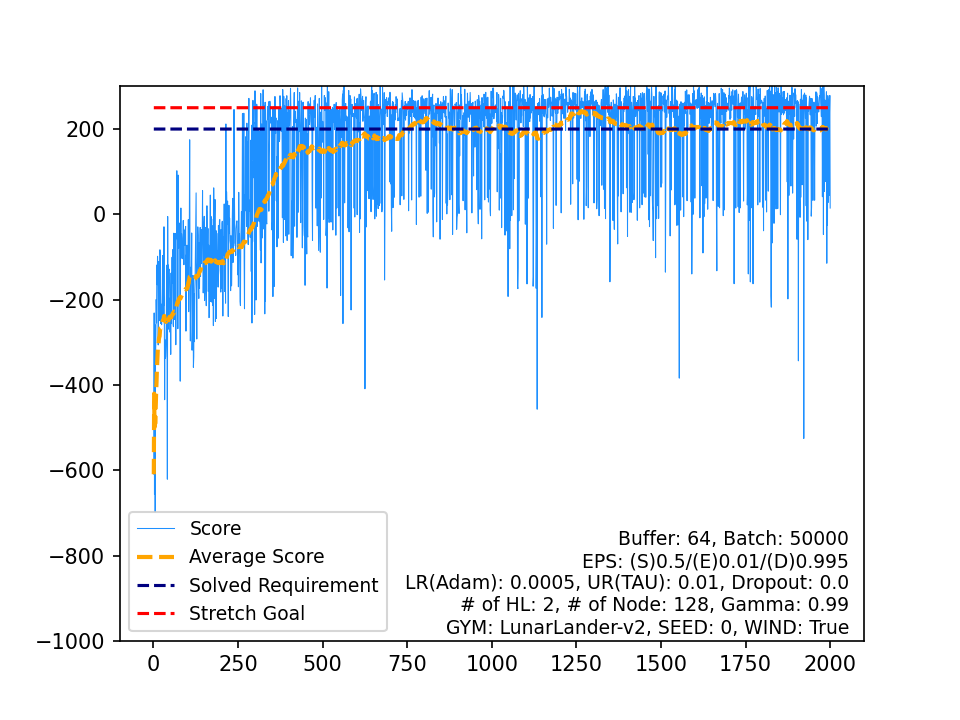

The file beside this chart, header and first rows:
, Score, Average Score, Timestamp, Solved Requirement, Stretch Goal
0, -609.4, -609.4, 76, 200, 250
1, -231.2, -420.3, 84, 200, 250
2, -656.8, -499.1, 130, 200, 250
3, -258.7, -439, 82, 200, 250
4, -699.3, -491.1, 78, 200, 250
5, -350.4, -467.6, 78, 200, 250
6, -287.8, -442, 91, 200, 250
7, -199.6, -411.7, 67, 200, 250
8, -254.7, -394.2, 67, 200, 250
9, -118.8, -366.7, 79, 200, 250
10, -165, -348.3, 71, 200, 250
11, -98.31, -327.5, 63, 200, 250
12, -131.3, -312.4, 77, 200, 250
13, -306.2, -312, 99, 200, 250
14, -201.6, -304.6, 57, 200, 250
15, -110.4, -292.5, 66, 200, 250
16, -220.3, -288.2, 106, 200, 250
17, -249.3, -286.1, 146, 200, 250
18, -83.08, -275.4, 93, 200, 250
19, -96.43, -266.4, 144, 200, 250
20, -255.8, -265.9, 94, 200, 250
21, -235.5, -264.5, 190, 200, 250
22, -210.6, -262.2, 222, 200, 250
23, -258.8, -262.1, 149, 200, 250
24, -211.3, -260, 96, 200, 250
25, -173.8, -256.7, 177, 200, 250
26, -96.41, -250.8, 151, 200, 250
27, -249.1, -250.7, 88, 200, 250
28, -152.4, -247.3, 77, 200, 250
29, -214.9, -246.2, 146, 200, 250
30, -29.18, -239.2, 143, 200, 250
31, -206.5, -238.2, 126, 200, 250
32, -434.7, -244.2, 91, 200, 250
33, -294.2, -245.6, 97, 200, 250
34, -338.1, -248.3, 165, 200, 250
35, -334.2, -250.7, 237, 200, 250
36, -308.6, -252.2, 131, 200, 250
37, -231.6, -251.7, 121, 200, 250
38, -119.3, -248.3, 165, 200, 250
39, -250.8, -248.4, 155, 200, 250
40, -621.1, -257.5, 160, 200, 250
41, -5.065, -251.4, 116, 200, 250
42, -269.7, -251.9, 215, 200, 250
43, -118.9, -248.8, 172, 200, 250
44, -132, -246.2, 104, 200, 250
45, -128.7, -243.7, 120, 200, 250
46, -133.1, -241.3, 158, 200, 250
47, -193, -240.3, 100, 200, 250
48, -276.4, -241.1, 120, 200, 250
49, -195.5, -240.2, 208, 200, 250
50, -328.4, -241.9, 141, 200, 250
51, -137.6, -239.9, 139, 200, 250
52, -256.3, -240.2, 114, 200, 250
53, -154.1, -238.6, 285, 200, 250
54, -100.5, -236.1, 81, 200, 250
55, -162, -234.8, 137, 200, 250
56, -82.71, -232.1, 105, 200, 250
57, -257.4, -232.5, 333, 200, 250
58, -263.5, -233.1, 185, 200, 250
59, -44.2, -229.9, 124, 200, 250
... 1,940 more rows
